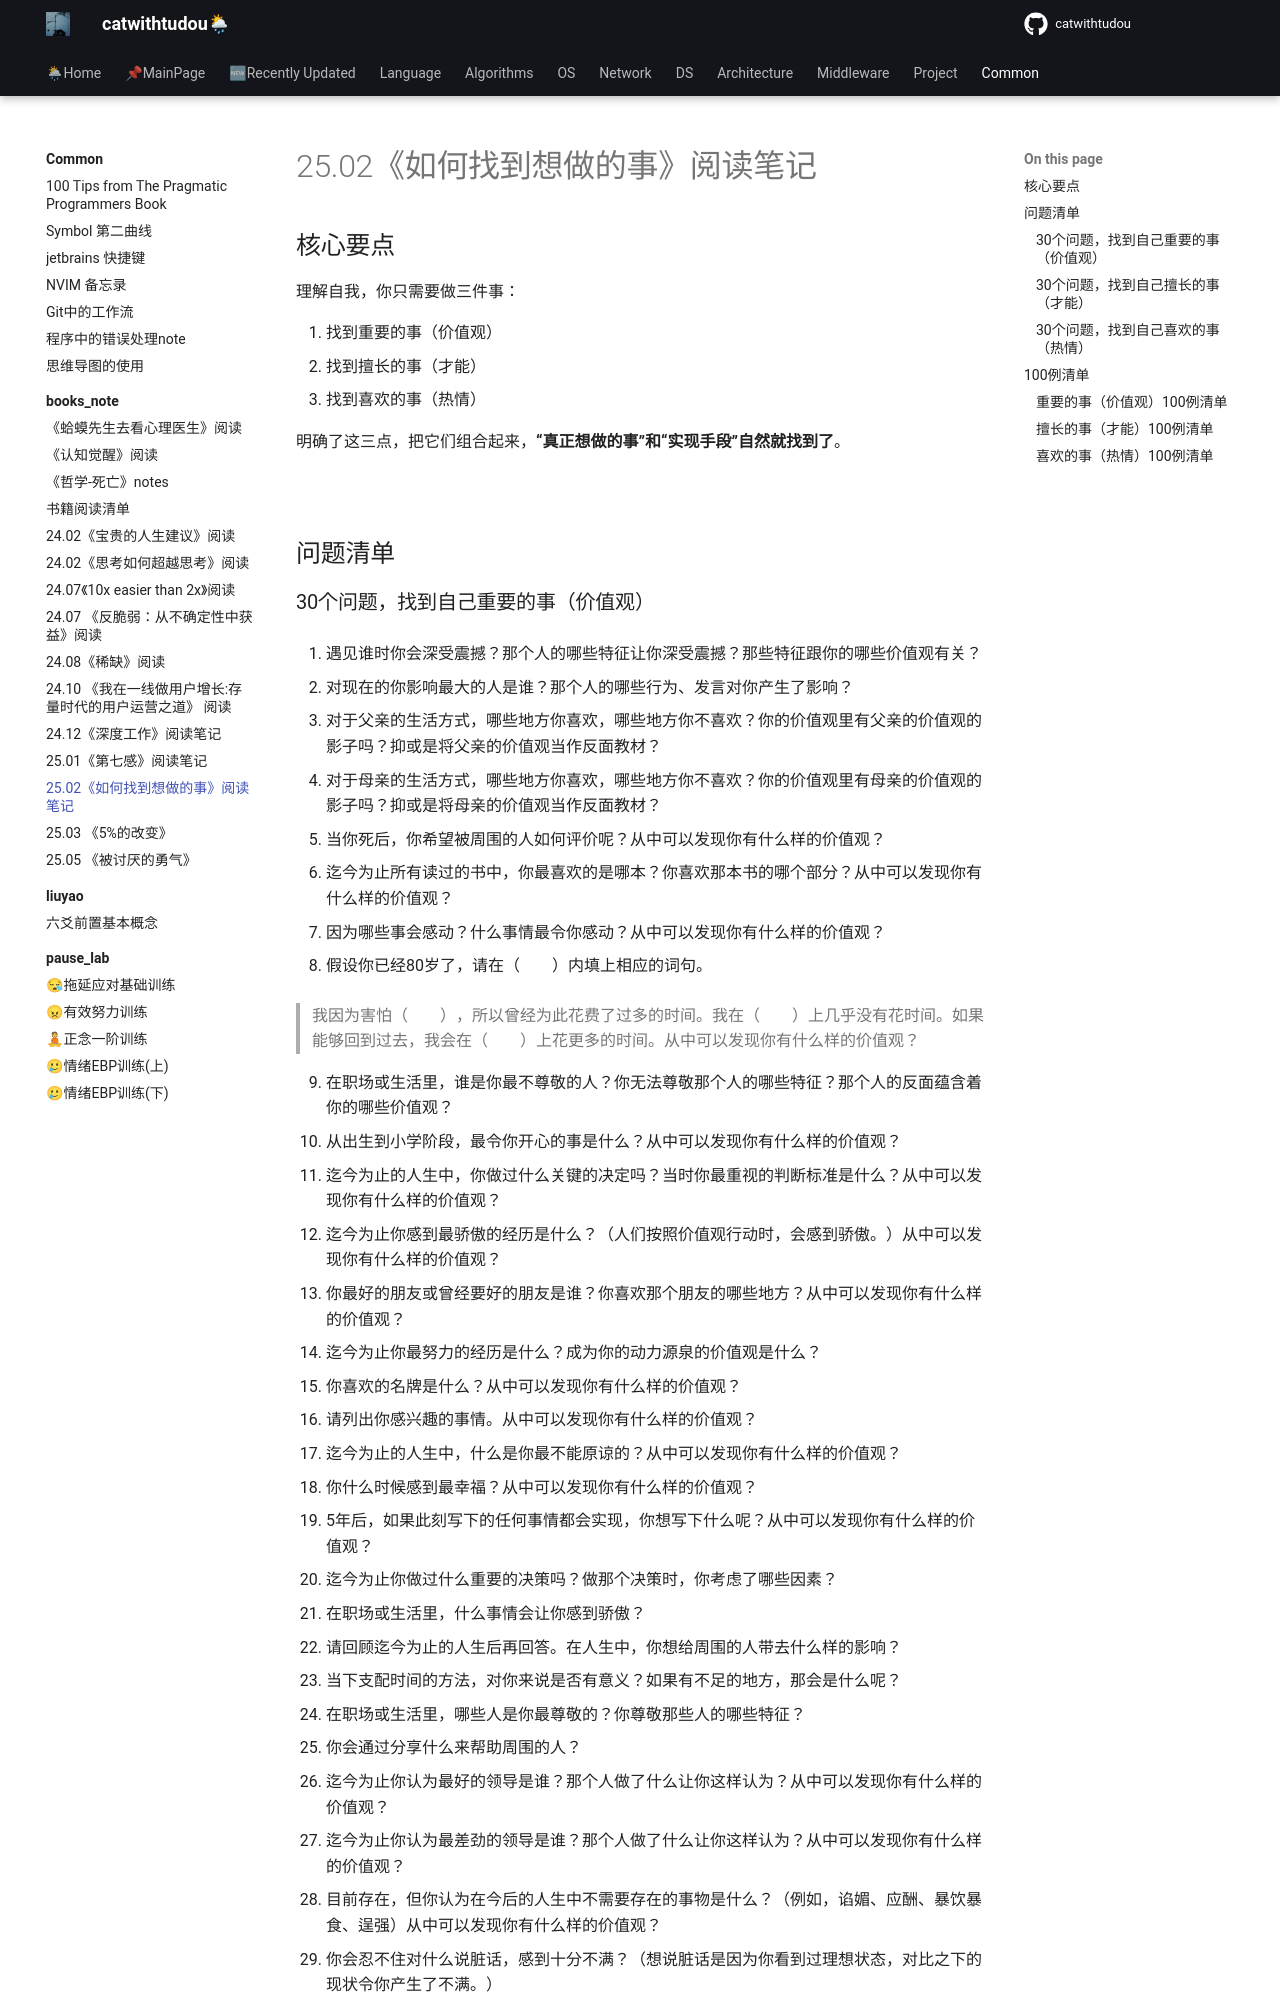

repository: catwithtudou/new_blog · page: common/books_note/2502find_what_you_want_to_do/index.html · generator: mkdocs

# 25.02《如何找到想做的事》阅读笔记

## 核心要点

理解自我，你只需要做三件事：

1. 找到重要的事（价值观）
2. 找到擅长的事（才能）
3. 找到喜欢的事（热情）

明确了这三点，把它们组合起来，**“真正想做的事”和“实现手段”自然就找到了**。

![](https://img.zhengyua.cn/blog/202502282120454.png)


## 问题清单

### 30个问题，找到自己重要的事（价值观）

1. 遇见谁时你会深受震撼？那个人的哪些特征让你深受震撼？那些特征跟你的哪些价值观有关？

2. 对现在的你影响最大的人是谁？那个人的哪些行为、发言对你产生了影响？

3. 对于父亲的生活方式，哪些地方你喜欢，哪些地方你不喜欢？你的价值观里有父亲的价值观的影子吗？抑或是将父亲的价值观当作反面教材？

4. 对于母亲的生活方式，哪些地方你喜欢，哪些地方你不喜欢？你的价值观里有母亲的价值观的影子吗？抑或是将母亲的价值观当作反面教材？

5. 当你死后，你希望被周围的人如何评价呢？从中可以发现你有什么样的价值观？

6. 迄今为止所有读过的书中，你最喜欢的是哪本？你喜欢那本书的哪个部分？从中可以发现你有什么样的价值观？

7. 因为哪些事会感动？什么事情最令你感动？从中可以发现你有什么样的价值观？

8. 假设你已经80岁了，请在（　　）内填上相应的词句。

>
> 我因为害怕（　　），所以曾经为此花费了过多的时间。我在（　　）上几乎没有花时间。如果能够回到过去，我会在（　　）上花更多的时间。从中可以发现你有什么样的价值观？


9. 在职场或生活里，谁是你最不尊敬的人？你无法尊敬那个人的哪些特征？那个人的反面蕴含着你的哪些价值观？
10. 从出生到小学阶段，最令你开心的事是什么？从中可以发现你有什么样的价值观？
11. 迄今为止的人生中，你做过什么关键的决定吗？当时你最重视的判断标准是什么？从中可以发现你有什么样的价值观？
12. 迄今为止你感到最骄傲的经历是什么？（人们按照价值观行动时，会感到骄傲。）从中可以发现你有什么样的价值观？
13. 你最好的朋友或曾经要好的朋友是谁？你喜欢那个朋友的哪些地方？从中可以发现你有什么样的价值观？
14. 迄今为止你最努力的经历是什么？成为你的动力源泉的价值观是什么？
15. 你喜欢的名牌是什么？从中可以发现你有什么样的价值观？
16. 请列出你感兴趣的事情。从中可以发现你有什么样的价值观？
17. 迄今为止的人生中，什么是你最不能原谅的？从中可以发现你有什么样的价值观？
18. 你什么时候感到最幸福？从中可以发现你有什么样的价值观？
19. 5年后，如果此刻写下的任何事情都会实现，你想写下什么呢？从中可以发现你有什么样的价值观？
20. 迄今为止你做过什么重要的决策吗？做那个决策时，你考虑了哪些因素？
21. 在职场或生活里，什么事情会让你感到骄傲？
22. 请回顾迄今为止的人生后再回答。在人生中，你想给周围的人带去什么样的影响？
23. 当下支配时间的方法，对你来说是否有意义？如果有不足的地方，那会是什么呢？
24. 在职场或生活里，哪些人是你最尊敬的？你尊敬那些人的哪些特征？
25. 你会通过分享什么来帮助周围的人？
26. 迄今为止你认为最好的领导是谁？那个人做了什么让你这样认为？从中可以发现你有什么样的价值观？
27. 迄今为止你认为最差劲的领导是谁？那个人做了什么让你这样认为？从中可以发现你有什么样的价值观？
28. 目前存在，但你认为在今后的人生中不需要存在的事物是什么？（例如，谄媚、应酬、暴饮暴食、逞强）从中可以发现你有什么样的价值观？
29. 你会忍不住对什么说脏话，感到十分不满？（想说脏话是因为你看到过理想状态，对比之下的现状令你产生了不满。）
30. 请举出10个让你感叹“要是〇〇就好了”的例子，对于自己、他人、组织、社会上的任何事情，使用任何视角都可以。从中可以发现你有什么样的价值观？
